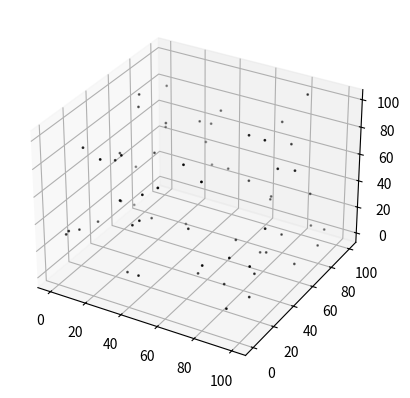

This chart was generated by the following Python code:
import math
import random
import matplotlib.pyplot as plt
from mpl_toolkits.mplot3d import Axes3D
import numpy as np

# The array where our clusters will be stored
clusterArray = []
# The array where our raw data is stored
dataPointsArray = []                   
                                                                                                                                                                                
# Displays the points on 3d using matplotlib | dataArray is the input array, the rest is the numpy parameters where zdir=zDirection, s=size, c=color, depthshade=depthShadeFunction
def display3DImage(dataArray, zDirection, size, color, depthShadeFunction):
    if (isinstance(dataArray[0][0], list)):
        # The input is a cluster array
        for i in range(len(dataArray)):
            xArray = makeXYZArray(dataArray[i], 0)
            yArray = makeXYZArray(dataArray[i], 1)
            zArray = makeXYZArray(dataArray[i], 2)
            fig = plt.figure()
            ax = fig.add_subplot(111, projection='3d')
            ax.scatter(xArray, yArray, zArray, zdir=zDirection, s=size, c=color, depthshade=depthShadeFunction)
    else:
        # The input is unclustered data
        xArray = makeXYZArray(dataArray, 0)
        yArray = makeXYZArray(dataArray, 1)
        zArray = makeXYZArray(dataArray, 2)
        fig = plt.figure()
        ax = fig.add_subplot(111, projection='3d')
        ax.scatter(xArray, yArray, zArray, zdir=zDirection, s=size, c=color, depthshade=depthShadeFunction)
    plt.show()

# Randomizing a specified amount of 3d dataPoints with predetermined ranges and returning an array of dataPoints
def randomizePointsOn3D(dimensions, numberOfDatas):
    dataArray = []
    for _ in range(numberOfDatas):
        xTemp = random.randint(0, dimensions)
        yTemp = random.randint(0, dimensions)
        zTemp = random.randint(0, dimensions)
        dataArray.append([xTemp, yTemp, zTemp])
    return dataArray

# Distance calculating function takes two points as parameters and the two points must be as a1 = [x1,y1,z1] a2 = [x2,y2,z2]
def calculateDistanceBetweenTwoPoints(a1, a2):
    xDistance = ((a1[0] - a2[0])**2)
    yDistance = ((a1[1] - a2[1])**2)
    zDistance = ((a1[2] - a2[2])**2)
    distance = math.sqrt(xDistance + yDistance + zDistance)
    return distance

# Calculate center of gravity of given cluster with the format:([x1,y1,z1],[x2,y2,z2]...), with an output of: ([centerX, centerY, centerZ])
def calculateCenterOfGravity(cluster):
    xTotal = yTotal = zTotal = 0
    lengthOfCluster = len(cluster)
    for i in range(lengthOfCluster):
        xTotal += cluster[i][0]
        yTotal += cluster[i][1]
        zTotal += cluster[i][2]
    centerPoint = [(xTotal/lengthOfCluster), (yTotal/lengthOfCluster), (zTotal/lengthOfCluster)]
    return centerPoint

# Delete the given indexes from the give array
def deleteIndexesFromArray(deletionArray, indexArray):
    if (indexArray):
        indexArray.sort()
        c = -1
        while(c >= (0 - len(indexArray))):
            index = indexArray[c]
            deletionArray.pop(index)
            c -= 1

# Create clusters with two points from raw data. Parameters are; 1: Raw array of points with the format:([x1,y1,z1],[x2,y2,z2],...), 2: Array where the clusters will be stored with the output as([[x1,y1,z1],[x2,y2,z2]],...), 3: the maximum distance between two points to be clustered
def doubleClusterMaker(dataArray, clusterStorageArray, maximumClusteringDistance):
    deletionIndexes = []
    for i in range(len(dataArray)):
        # If i is already in a cluster, continue
        if i in deletionIndexes:
            continue
        # Initialize the minimum distance to compare
        lowestDistance = maximumClusteringDistance
        # point1
        a = dataArray[i]
        for t in range(i+1, len(dataArray)):
            # If t is already in a cluster, continue
            if t in deletionIndexes:
                continue
            # point2
            b = dataArray[t]
            # Calculate distance between point1 and point2
            distance = calculateDistanceBetweenTwoPoints(a, b)
            # Check to see if it is the shortest possible distance
            if distance < lowestDistance:
                # If it is save t in order to use later on, and update the shortest distance
                secondPointIndex = t
                lowestDistance = distance
        # If minimum distance is within the accepted range
        if lowestDistance < maximumClusteringDistance:
            # 1:Take second point. 2: make point1 and point2 into a cluster. 3: add this cluster to the cluster array
            b = dataArray[secondPointIndex]
            doubleCluster = [a, b]
            clusterStorageArray.append(doubleCluster)
            # Save the indexes of both points in order to delete them once everything is finished
            deletionIndexes.append(i)
            deletionIndexes.append(secondPointIndex)
    # Delete indexes from raw data
    deleteIndexesFromArray(dataArray, deletionIndexes)

# Merges single points to double clusters if distance is within specified distance, parameters as Raw array of points with the format:([x1,y1,z1],[x2,y2,z2],...), 2: Array where the clusters will be stored with the output as([[x1,y1,z1],[x2,y2,z2]],...), 3: the maximum distance to add a point to a cluster
def clusterAdder(dataArray, clusterStorageArray, maximumAddingDistance):
    deletionIndexes = []
    # Take an unclustered member
    for i in range(len(dataArray)):
        # point1
        a = dataArray[i]
        t = 0
        # Take a cluster
        for t in range(len(clusterStorageArray)):
            # Take every member of the cluster
            for m in range(len(clusterStorageArray[t])):
                # point2
                b = clusterStorageArray[t][m]
                # Calculate distance between point1 and point2
                distance = calculateDistanceBetweenTwoPoints(a, b)
                # If distance is acceptable append point to cluster and add index to the deletion list
                if(distance <= maximumAddingDistance):
                    clusterStorageArray[t].append(a)
                    deletionIndexes.append(i)
                    break
            # To break out of nested loops we use if else structure
            else:
                continue
            break
    # Delete the used points from raw data
    deleteIndexesFromArray(dataArray, deletionIndexes)

# Merges clusters to form new clusters if the clusters' center of gravity are within specified range
def clusterMergerCentreOfGravity(clusterStorageArray, maximumMergingDistance):
    # Take cluster 1 and find centre of gravity
    deletionIndexes = []
    tempClusterArray = []
    for i1 in range(len(clusterStorageArray)):
        if i1 in deletionIndexes:
            continue
        # Centre of gravity of cluster1
        centerPoint1 = calculateCenterOfGravity(clusterStorageArray[i1])
        # Take cluster 2 and find centre of gravity
        for i2 in range(i1+1, len(clusterStorageArray)):
            # Check if cluster is already used
            if i2 in deletionIndexes:
                continue
            # Centre of gravity of cluster 2
            centerPoint2 = calculateCenterOfGravity(clusterStorageArray[i2])
            distance = calculateDistanceBetweenTwoPoints(
                centerPoint1, centerPoint2)
            # If the distance is acceptable
            if (distance <= maximumMergingDistance):
                tempClusterArray.append(
                    clusterStorageArray[i1] + clusterStorageArray[i2])
                deletionIndexes.append(i1)
                deletionIndexes.append(i2)
                break
    # Delete the used clusters
    deleteIndexesFromArray(clusterStorageArray, deletionIndexes)
    # Add temporary cluster array back to the main array
    clusterStorageArray.append(tempClusterArray)

# Merges clusters if any point in cluster1 is within specified distance to any point in cluster2, parameters as the array where the clusters are stored and the distance
def clusterMergercalculateDistanceBetweenTwoPoints(clusterStorageArray, maximumMergingDistance):
    length = len(clusterStorageArray)
    deletionIndexes = []
    # Take cluster1
    for i1 in range(length):
        # If i1 is already used you shouldn't us it a second time
        if i1 in deletionIndexes:
            continue
        # Take point1
        for ip1 in range(len(clusterStorageArray[i1])):
            point1 = clusterStorageArray[i1][ip1]
            # Start from next index to avoid comparing with itself
            # Take cluster2
            for i2 in range(i1+1, length):
                # If i2 is already used you shouldn't use it again
                if i2 in deletionIndexes:
                    continue
                # Take point2
                for ip2 in range(len(clusterStorageArray[i2])):
                    point2 = clusterStorageArray[i2][ip2]
                    # Calculate the distance
                    distance = calculateDistanceBetweenTwoPoints(
                        point1, point2)
                    # If distance is ok merge two clusters and add them to the array
                    if(distance <= maximumMergingDistance):
                        clusterStorageArray.append(
                            clusterStorageArray[i1] + clusterStorageArray[i2])
                        deletionIndexes.append(i1)
                        deletionIndexes.append(i2)
                        break
                else:
                    continue
                break
            else:
                continue
            break
    # Delete the used clusters
    deleteIndexesFromArray(clusterStorageArray, deletionIndexes)

# Clears clusterArray of clusters smaller than the size specified and adds them back to our raw data
def clearSmallClusters(dataArray, clusterStorageArray, minimumClusterSize):
    deletionIndexes = []
    for i1 in range(len(clusterStorageArray)):
        # If the cluster is small add the points back to the raw data
        if(len(clusterStorageArray[i1]) <= minimumClusterSize):
            deletionIndexes.append(i1)
            for i2 in range(len(clusterStorageArray[i1])):
                # Add back to raw data(we don't want any data loss)
                dataArray.append(clusterStorageArray[i1][i2])
    # Delete indexes from clusterArray
    deleteIndexesFromArray(clusterStorageArray, deletionIndexes)

# Makes the x y or z array from the input of points to be used in plotting, as a key use 0 for x, 1 for y, 2 for z
def makeXYZArray(dataArray, key):
    if not isinstance(key, int):
        print("Key is not an integer!!(enter 0,1 or 2)\n")
        return 0
    elif key >= 3:
        print("Key is bigger than 2!!(enter 0,1 or 2)\n")
        return 0
    elif key < 0:
        print("Key is smaller than 0!!(enter 0,1 or 2)\n")
    xyzArray = []
    for i in range(len(dataArray)):
        xyzArray.append(dataArray[i][key])
    return xyzArray


# Randomize the array
dataPointsArray = randomizePointsOn3D(100, 128)
# Print the raw data
print(
    "Raw data before clustering as ([x1,y1,z1], [x2,y2,z2]...): \n", dataPointsArray, "\n")
# Create clusters with the size 2
doubleClusterMaker(dataPointsArray, clusterArray, 15)
# Check if there is any point left available that can be put into a cluster
clusterAdder(dataPointsArray, clusterArray, 15)
# Merge the clusters n times
for _ in range(5):
    clusterMergercalculateDistanceBetweenTwoPoints(clusterArray, 15)
# Clear the small clusters
clearSmallClusters(dataPointsArray, clusterArray, 3)
# Print clusters
print(
    "Clusters as ([point1, point2...],[point1, point2...]...):\n", clusterArray, "\n")
# Print raw data
print(
    "Raw data after clustering as ([x1,y1,z1], [x2,y2,z2]...) \n", dataPointsArray, "\n")
# Display clusters
#display3DImage(clusterArray, 'z', 1, 'blue', True)
# Display raw data that is left behind
display3DImage(dataPointsArray, 'z', 1, 'black', True)
